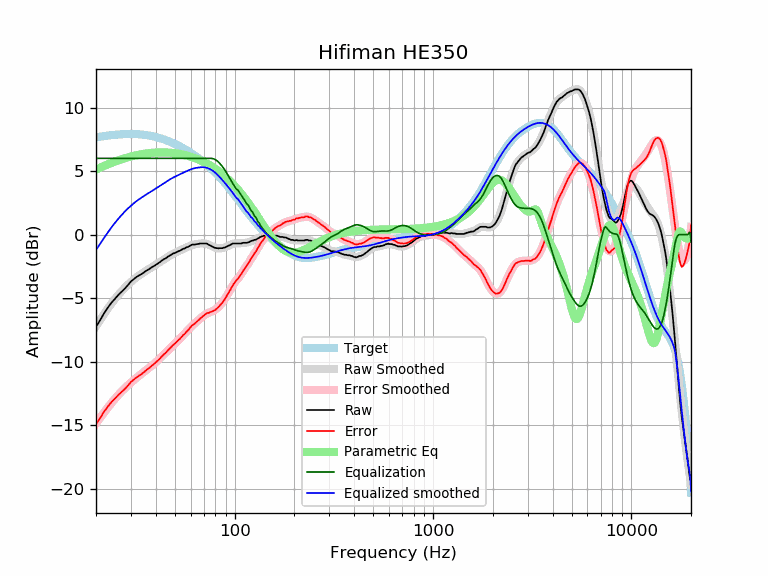

Values plotted in this chart, from the file beside it:
frequency, raw, error, smoothed, error_smoothed, equalization, parametric_eq, equalized_raw, equalized_smoothed, target
20, -7.27, -14.93, -7.22, -14.88, 6.00, 5.12, -1.27, -1.22, 7.66
21, -6.73, -14.44, -6.71, -14.42, 6.00, 5.27, -0.73, -0.71, 7.71
22, -6.18, -13.94, -6.24, -14.00, 6.00, 5.41, -0.18, -0.24, 7.75
23, -5.73, -13.52, -5.81, -13.60, 6.00, 5.54, 0.27, 0.19, 7.79
24, -5.34, -13.17, -5.41, -13.24, 6.00, 5.65, 0.66, 0.59, 7.83
25, -5.04, -12.90, -5.05, -12.91, 6.00, 5.76, 0.96, 0.95, 7.86
26, -4.73, -12.61, -4.73, -12.61, 6.00, 5.85, 1.27, 1.27, 7.88
27, -4.48, -12.38, -4.44, -12.34, 6.00, 5.94, 1.52, 1.56, 7.90
28, -4.24, -12.15, -4.18, -12.09, 6.00, 6.01, 1.76, 1.82, 7.91
29, -3.97, -11.89, -3.94, -11.86, 6.00, 6.08, 2.03, 2.06, 7.92
30, -3.69, -11.61, -3.73, -11.65, 6.00, 6.14, 2.31, 2.27, 7.92
31, -3.51, -11.43, -3.54, -11.46, 6.00, 6.20, 2.49, 2.46, 7.92
32, -3.34, -11.25, -3.37, -11.28, 6.00, 6.25, 2.66, 2.63, 7.91
33, -3.21, -11.11, -3.22, -11.11, 6.00, 6.29, 2.79, 2.78, 7.90
34, -3.10, -10.98, -3.08, -10.95, 6.00, 6.33, 2.90, 2.92, 7.88
35, -2.96, -10.82, -2.95, -10.80, 6.00, 6.36, 3.04, 3.05, 7.86
36, -2.83, -10.66, -2.83, -10.66, 6.00, 6.39, 3.17, 3.17, 7.83
37, -2.73, -10.53, -2.71, -10.51, 6.00, 6.41, 3.27, 3.29, 7.80
38, -2.60, -10.36, -2.60, -10.37, 6.00, 6.43, 3.40, 3.40, 7.76
39, -2.50, -10.23, -2.49, -10.22, 6.00, 6.45, 3.50, 3.51, 7.73
40, -2.39, -10.07, -2.38, -10.07, 6.00, 6.46, 3.61, 3.62, 7.68
41, -2.28, -9.92, -2.27, -9.91, 6.00, 6.46, 3.72, 3.73, 7.64
42, -2.17, -9.76, -2.16, -9.76, 6.00, 6.47, 3.83, 3.84, 7.59
43, -2.04, -9.58, -2.06, -9.60, 6.00, 6.47, 3.96, 3.94, 7.54
44, -1.94, -9.43, -1.95, -9.44, 6.00, 6.47, 4.06, 4.05, 7.49
45, -1.87, -9.31, -1.85, -9.29, 6.00, 6.46, 4.13, 4.15, 7.44
46, -1.75, -9.13, -1.76, -9.14, 6.00, 6.46, 4.25, 4.24, 7.38
47, -1.66, -8.98, -1.67, -8.99, 6.00, 6.45, 4.34, 4.33, 7.32
48, -1.58, -8.84, -1.59, -8.85, 6.00, 6.44, 4.42, 4.41, 7.26
49, -1.49, -8.69, -1.51, -8.71, 6.00, 6.42, 4.51, 4.49, 7.20
50, -1.45, -8.59, -1.44, -8.58, 6.00, 6.40, 4.55, 4.56, 7.14
51, -1.38, -8.45, -1.38, -8.45, 6.00, 6.39, 4.62, 4.62, 7.07
52, -1.31, -8.32, -1.31, -8.32, 6.00, 6.37, 4.69, 4.69, 7.01
53, -1.27, -8.21, -1.25, -8.19, 6.00, 6.34, 4.73, 4.75, 6.94
54, -1.19, -8.06, -1.19, -8.06, 6.00, 6.32, 4.81, 4.81, 6.87
55, -1.12, -7.92, -1.13, -7.93, 6.00, 6.29, 4.88, 4.87, 6.80
56, -1.10, -7.83, -1.07, -7.80, 6.00, 6.26, 4.90, 4.93, 6.73
57, -1.01, -7.67, -1.02, -7.68, 6.00, 6.23, 4.99, 4.98, 6.66
58, -0.98, -7.57, -0.96, -7.55, 6.00, 6.20, 5.02, 5.04, 6.58
59, -0.92, -7.43, -0.92, -7.43, 6.00, 6.17, 5.08, 5.08, 6.51
60, -0.85, -7.29, -0.87, -7.31, 6.00, 6.13, 5.15, 5.13, 6.44
61, -0.79, -7.15, -0.83, -7.20, 6.00, 6.10, 5.21, 5.17, 6.36
62, -0.79, -7.08, -0.80, -7.09, 6.00, 6.06, 5.21, 5.20, 6.29
63, -0.79, -7.00, -0.77, -6.99, 6.00, 6.02, 5.21, 5.23, 6.21
64, -0.76, -6.90, -0.75, -6.89, 6.00, 5.98, 5.24, 5.25, 6.14
65, -0.75, -6.81, -0.73, -6.79, 6.00, 5.94, 5.25, 5.27, 6.06
66, -0.73, -6.71, -0.72, -6.70, 6.00, 5.90, 5.27, 5.28, 5.98
67, -0.70, -6.61, -0.71, -6.61, 6.00, 5.85, 5.30, 5.29, 5.91
68, -0.70, -6.53, -0.70, -6.53, 6.00, 5.81, 5.30, 5.30, 5.83
69, -0.70, -6.45, -0.70, -6.45, 6.00, 5.76, 5.30, 5.30, 5.75
70, -0.70, -6.37, -0.70, -6.37, 6.00, 5.71, 5.30, 5.30, 5.67
71, -0.70, -6.30, -0.71, -6.31, 6.00, 5.66, 5.30, 5.29, 5.60
72, -0.70, -6.22, -0.73, -6.25, 6.00, 5.61, 5.30, 5.27, 5.52
73, -0.74, -6.18, -0.76, -6.20, 6.00, 5.56, 5.26, 5.24, 5.44
74, -0.81, -6.17, -0.80, -6.16, 6.00, 5.51, 5.19, 5.20, 5.36
75, -0.84, -6.12, -0.84, -6.12, 6.00, 5.45, 5.16, 5.16, 5.28
76, -0.89, -6.09, -0.89, -6.08, 6.00, 5.40, 5.11, 5.11, 5.20
77, -0.93, -6.05, -0.93, -6.05, 5.99, 5.34, 5.06, 5.06, 5.12
78, -0.98, -6.01, -0.97, -6.01, 5.97, 5.29, 4.99, 5.00, 5.03
79, -1.03, -5.98, -1.01, -5.96, 5.94, 5.23, 4.91, 4.93, 4.95
... 553 more rows
